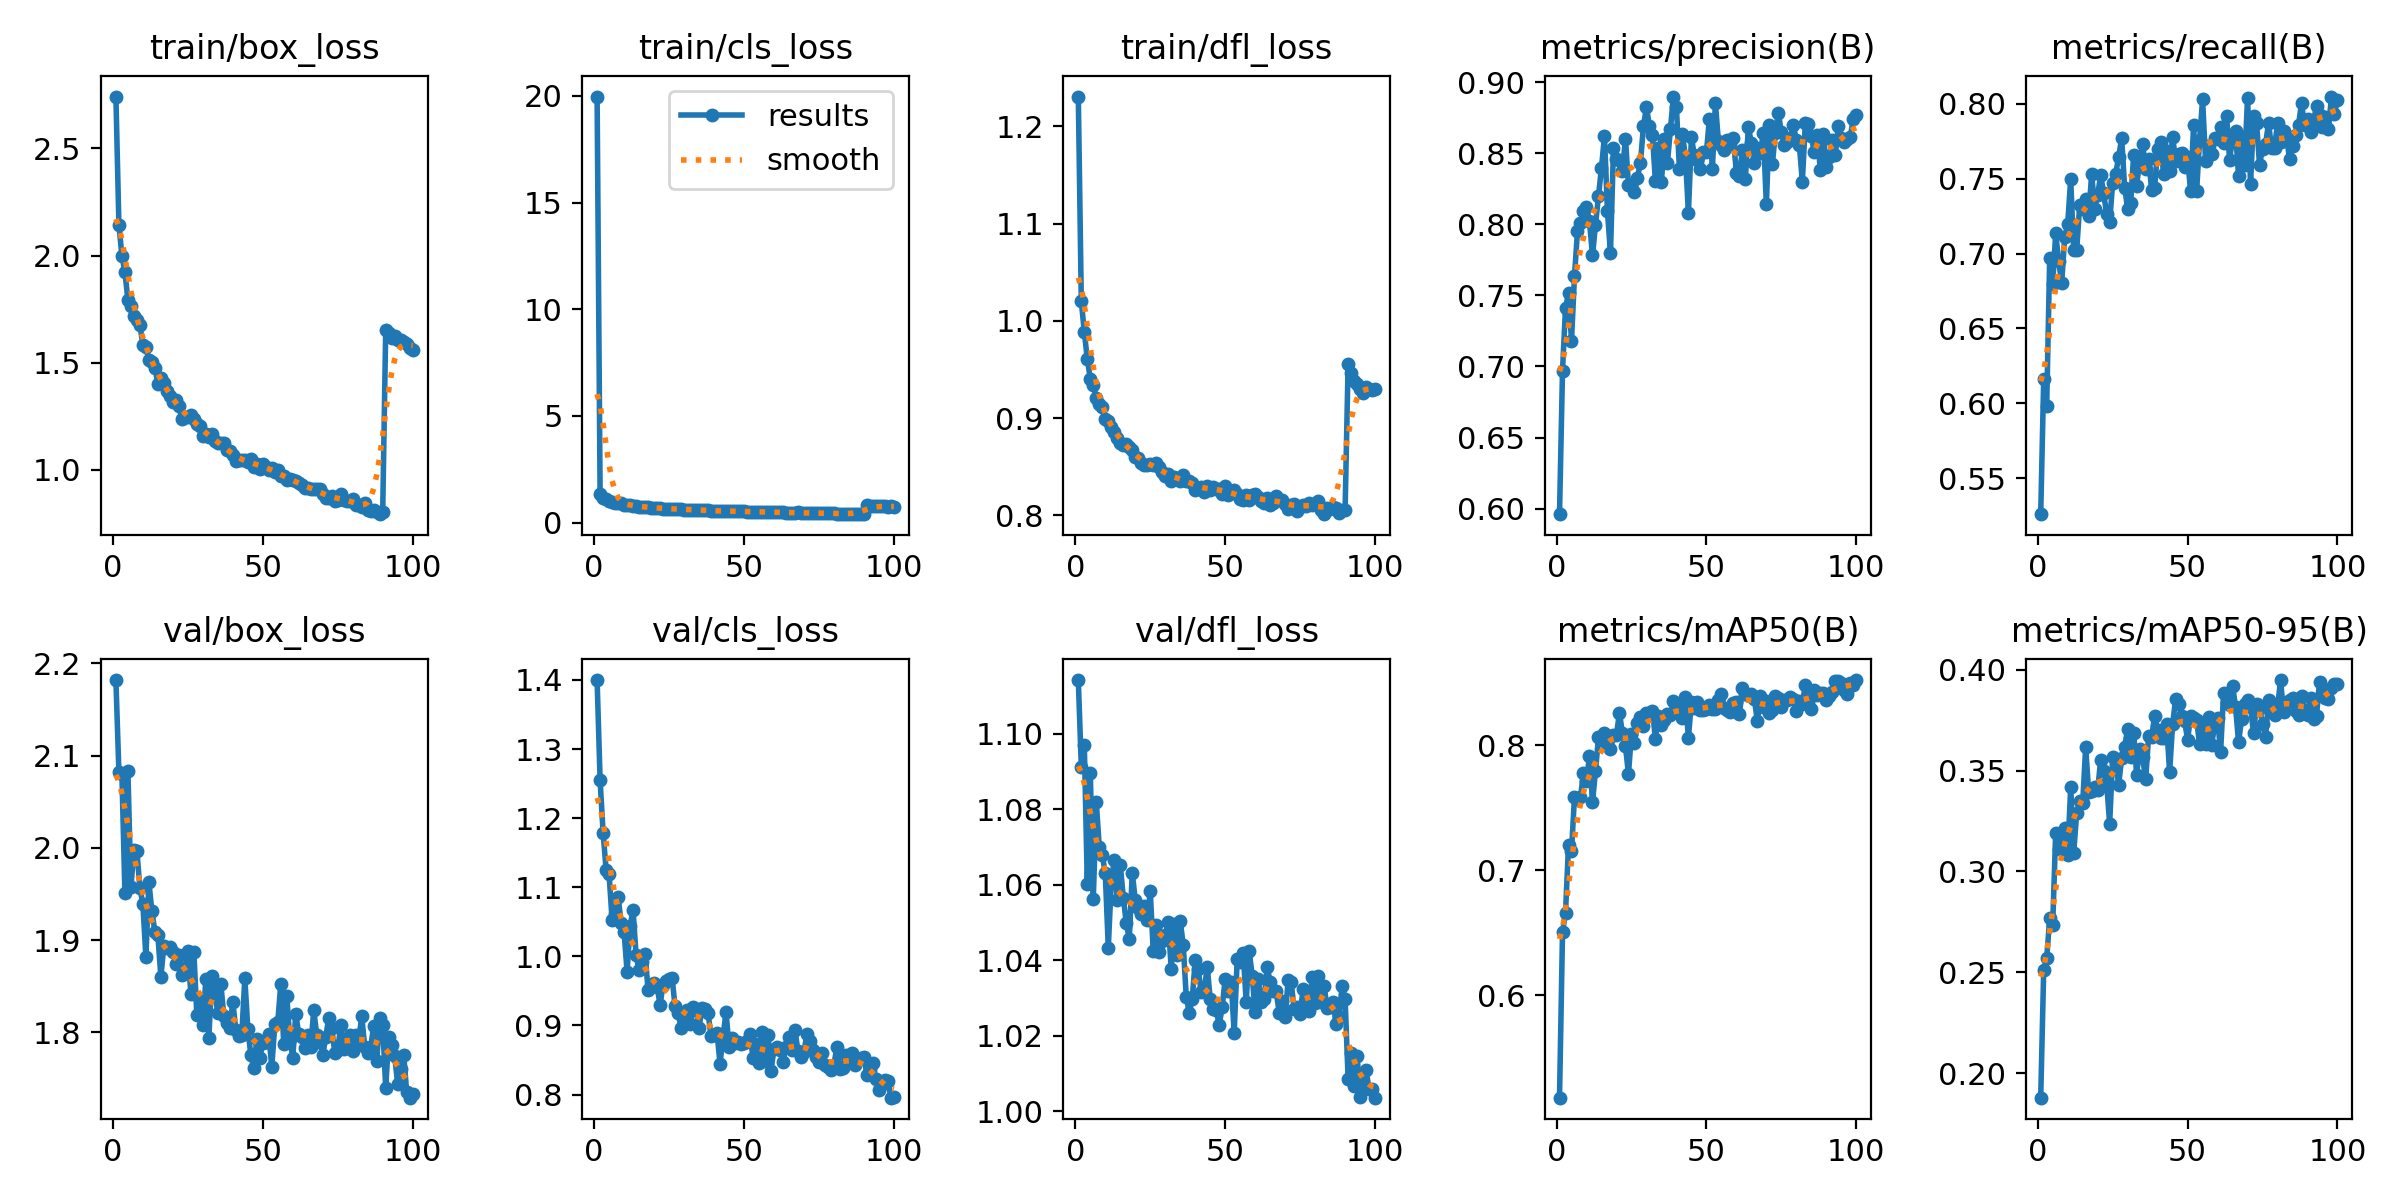

The file beside this chart, header and first rows:
epoch, time, train/box_loss, train/cls_loss, train/dfl_loss, metrics/precision(B), metrics/recall(B), metrics/mAP50(B), metrics/mAP50-95(B), val/box_loss, val/cls_loss, val/dfl_loss, lr/pg0, lr/pg1, lr/pg2
1, 34.34, 2.742, 19.97, 1.231, 0.5961, 0.526, 0.518, 0.1878, 2.182, 1.4, 1.114, 0.06719, 0.0003314, 0.0003314
2, 68.89, 2.144, 1.33, 1.02, 0.697, 0.616, 0.6502, 0.2512, 2.082, 1.255, 1.091, 0.03419, 0.0006581, 0.0006581
3, 102.3, 1.999, 1.163, 0.9885, 0.7411, 0.5985, 0.6657, 0.2568, 2.08, 1.179, 1.097, 0.001173, 0.0009783, 0.0009783
4, 135.4, 1.924, 1.116, 0.9609, 0.7514, 0.6971, 0.7201, 0.2768, 1.951, 1.125, 1.06, 0.0009703, 0.0009703, 0.0009703
5, 169, 1.793, 0.9959, 0.9404, 0.7182, 0.6793, 0.715, 0.2737, 2.084, 1.119, 1.09, 0.0009604, 0.0009604, 0.0009604
6, 202.4, 1.767, 0.9622, 0.9336, 0.7636, 0.7136, 0.7587, 0.3193, 1.957, 1.053, 1.056, 0.0009505, 0.0009505, 0.0009505
7, 236.9, 1.718, 0.9439, 0.9211, 0.7954, 0.6947, 0.7572, 0.3112, 1.998, 1.061, 1.082, 0.0009406, 0.0009406, 0.0009406
8, 270.6, 1.698, 0.9275, 0.9146, 0.8013, 0.6806, 0.7582, 0.314, 1.996, 1.087, 1.07, 0.0009307, 0.0009307, 0.0009307
9, 304, 1.677, 0.9361, 0.912, 0.8093, 0.711, 0.7779, 0.3215, 1.957, 1.049, 1.068, 0.0009208, 0.0009208, 0.0009208
10, 337.2, 1.583, 0.8463, 0.8988, 0.8125, 0.7194, 0.7715, 0.3083, 1.939, 1.035, 1.063, 0.0009109, 0.0009109, 0.0009109
11, 370.3, 1.571, 0.8337, 0.8967, 0.8021, 0.7498, 0.791, 0.3417, 1.882, 0.978, 1.043, 0.000901, 0.000901, 0.000901
12, 403.5, 1.514, 0.8128, 0.8907, 0.7781, 0.7021, 0.7542, 0.309, 1.963, 1.044, 1.061, 0.0008911, 0.0008911, 0.0008911
13, 436.6, 1.503, 0.7951, 0.8861, 0.7995, 0.7023, 0.779, 0.329, 1.931, 1.067, 1.067, 0.0008812, 0.0008812, 0.0008812
14, 469.8, 1.477, 0.7866, 0.8794, 0.8198, 0.7322, 0.8061, 0.335, 1.909, 1.002, 1.056, 0.0008713, 0.0008713, 0.0008713
15, 503.1, 1.403, 0.7398, 0.874, 0.8397, 0.73, 0.804, 0.3338, 1.905, 0.9796, 1.065, 0.0008614, 0.0008614, 0.0008614
16, 536.5, 1.428, 0.7501, 0.8727, 0.862, 0.7364, 0.8096, 0.3615, 1.86, 0.9915, 1.057, 0.0008515, 0.0008515, 0.0008515
17, 570, 1.408, 0.7347, 0.8733, 0.8091, 0.725, 0.8011, 0.3392, 1.894, 1.004, 1.05, 0.0008416, 0.0008416, 0.0008416
18, 603.4, 1.368, 0.7271, 0.8706, 0.7796, 0.7532, 0.7971, 0.3399, 1.891, 0.9515, 1.046, 0.0008317, 0.0008317, 0.0008317
19, 636.8, 1.347, 0.711, 0.8668, 0.8534, 0.73, 0.8076, 0.3417, 1.893, 0.9572, 1.063, 0.0008218, 0.0008218, 0.0008218
20, 670.1, 1.317, 0.6985, 0.8599, 0.8463, 0.7389, 0.8084, 0.3403, 1.887, 0.9619, 1.056, 0.0008119, 0.0008119, 0.0008119
21, 703.5, 1.326, 0.7032, 0.8588, 0.8449, 0.7526, 0.8257, 0.3553, 1.874, 0.956, 1.054, 0.000802, 0.000802, 0.000802
22, 736.9, 1.299, 0.6825, 0.854, 0.8376, 0.7402, 0.8092, 0.3498, 1.884, 0.9303, 1.052, 0.0007921, 0.0007921, 0.0007921
23, 770.4, 1.237, 0.6491, 0.8514, 0.8603, 0.7262, 0.7993, 0.3437, 1.863, 0.9585, 1.054, 0.0007822, 0.0007822, 0.0007822
24, 803.8, 1.247, 0.6579, 0.8518, 0.8274, 0.7212, 0.7766, 0.3236, 1.869, 0.9639, 1.051, 0.0007723, 0.0007723, 0.0007723
25, 837.2, 1.247, 0.6653, 0.8526, 0.8274, 0.747, 0.8089, 0.3567, 1.888, 0.9671, 1.058, 0.0007624, 0.0007624, 0.0007624
26, 870.6, 1.258, 0.6537, 0.8518, 0.8228, 0.7532, 0.8016, 0.355, 1.842, 0.9691, 1.042, 0.0007525, 0.0007525, 0.0007525
27, 904, 1.238, 0.6515, 0.854, 0.8329, 0.7643, 0.8174, 0.3431, 1.887, 0.9279, 1.049, 0.0007426, 0.0007426, 0.0007426
28, 937.8, 1.214, 0.6403, 0.8494, 0.8434, 0.7769, 0.8223, 0.356, 1.819, 0.9176, 1.042, 0.0007327, 0.0007327, 0.0007327
29, 971.4, 1.206, 0.6304, 0.8445, 0.8691, 0.744, 0.8153, 0.3619, 1.836, 0.8968, 1.045, 0.0007228, 0.0007228, 0.0007228
30, 1005, 1.156, 0.612, 0.8406, 0.8823, 0.73, 0.8257, 0.3707, 1.808, 0.9019, 1.047, 0.0007129, 0.0007129, 0.0007129
31, 1038, 1.167, 0.6165, 0.843, 0.8693, 0.7338, 0.8258, 0.3569, 1.858, 0.9224, 1.05, 0.000703, 0.000703, 0.000703
32, 1072, 1.155, 0.612, 0.8358, 0.8629, 0.7659, 0.8275, 0.3689, 1.794, 0.9015, 1.038, 0.0006931, 0.0006931, 0.0006931
33, 1106, 1.165, 0.6102, 0.8396, 0.8302, 0.7452, 0.8051, 0.348, 1.861, 0.9261, 1.049, 0.0006832, 0.0006832, 0.0006832
34, 1139, 1.133, 0.6005, 0.8376, 0.8537, 0.7615, 0.8232, 0.3608, 1.843, 0.9223, 1.041, 0.0006733, 0.0006733, 0.0006733
35, 1173, 1.125, 0.5975, 0.8356, 0.8299, 0.7732, 0.8163, 0.3567, 1.821, 0.8969, 1.05, 0.0006634, 0.0006634, 0.0006634
36, 1206, 1.124, 0.592, 0.8414, 0.8602, 0.7567, 0.8202, 0.3456, 1.852, 0.9256, 1.044, 0.0006535, 0.0006535, 0.0006535
37, 1240, 1.123, 0.5793, 0.8357, 0.8432, 0.7634, 0.8252, 0.3672, 1.818, 0.9232, 1.03, 0.0006436, 0.0006436, 0.0006436
38, 1273, 1.091, 0.5753, 0.8356, 0.8668, 0.7425, 0.824, 0.3664, 1.81, 0.918, 1.026, 0.0006337, 0.0006337, 0.0006337
39, 1307, 1.088, 0.5707, 0.8334, 0.8899, 0.744, 0.8353, 0.3772, 1.805, 0.8853, 1.03, 0.0006238, 0.0006238, 0.0006238
40, 1340, 1.068, 0.5585, 0.8266, 0.8823, 0.7697, 0.8334, 0.3701, 1.833, 0.8866, 1.04, 0.0006139, 0.0006139, 0.0006139
41, 1374, 1.044, 0.5497, 0.8283, 0.8389, 0.7744, 0.8277, 0.3662, 1.802, 0.8896, 1.038, 0.000604, 0.000604, 0.000604
42, 1407, 1.045, 0.5424, 0.8287, 0.8634, 0.7529, 0.8218, 0.3662, 1.796, 0.8447, 1.031, 0.0005941, 0.0005941, 0.0005941
43, 1440, 1.044, 0.539, 0.8239, 0.8476, 0.7682, 0.8382, 0.3729, 1.797, 0.8828, 1.032, 0.0005842, 0.0005842, 0.0005842
44, 1474, 1.047, 0.5388, 0.8299, 0.8081, 0.7554, 0.8055, 0.3493, 1.859, 0.9198, 1.038, 0.0005743, 0.0005743, 0.0005743
45, 1507, 1.037, 0.5437, 0.826, 0.8611, 0.7781, 0.8347, 0.373, 1.804, 0.8692, 1.03, 0.0005644, 0.0005644, 0.0005644
46, 1541, 1.052, 0.5514, 0.8288, 0.8484, 0.7617, 0.8297, 0.3854, 1.776, 0.8816, 1.027, 0.0005545, 0.0005545, 0.0005545
47, 1574, 1.015, 0.531, 0.8267, 0.8456, 0.7668, 0.8341, 0.3832, 1.761, 0.8748, 1.027, 0.0005446, 0.0005446, 0.0005446
48, 1608, 1.029, 0.5341, 0.8274, 0.8391, 0.7668, 0.8283, 0.377, 1.793, 0.8766, 1.023, 0.0005347, 0.0005347, 0.0005347
49, 1641, 1.006, 0.5289, 0.8223, 0.8506, 0.7578, 0.8278, 0.3745, 1.772, 0.8731, 1.028, 0.0005248, 0.0005248, 0.0005248
50, 1674, 1.027, 0.5293, 0.8305, 0.8506, 0.7643, 0.8286, 0.3654, 1.788, 0.8741, 1.035, 0.0005149, 0.0005149, 0.0005149
51, 1708, 1.013, 0.5228, 0.8205, 0.8741, 0.7414, 0.832, 0.3768, 1.789, 0.877, 1.032, 0.000505, 0.000505, 0.000505
52, 1741, 1.001, 0.5132, 0.8229, 0.8389, 0.7858, 0.8284, 0.3763, 1.798, 0.8879, 1.034, 0.0004951, 0.0004951, 0.0004951
53, 1775, 1.008, 0.5154, 0.8261, 0.8853, 0.7414, 0.8284, 0.3751, 1.762, 0.8533, 1.021, 0.0004852, 0.0004852, 0.0004852
54, 1808, 0.9895, 0.5131, 0.8216, 0.8584, 0.7758, 0.8363, 0.3631, 1.809, 0.8731, 1.04, 0.0004753, 0.0004753, 0.0004753
55, 1842, 0.9979, 0.5187, 0.8164, 0.8555, 0.8029, 0.8407, 0.3725, 1.811, 0.8452, 1.04, 0.0004654, 0.0004654, 0.0004654
56, 1875, 0.9708, 0.5085, 0.8155, 0.8525, 0.7616, 0.8295, 0.3634, 1.853, 0.8901, 1.042, 0.0004555, 0.0004555, 0.0004555
57, 1908, 0.9723, 0.4928, 0.8205, 0.8594, 0.7719, 0.8281, 0.3766, 1.787, 0.8482, 1.029, 0.0004456, 0.0004456, 0.0004456
58, 1942, 0.9545, 0.4984, 0.8159, 0.8566, 0.7668, 0.8262, 0.3627, 1.839, 0.8866, 1.043, 0.0004357, 0.0004357, 0.0004357
59, 1975, 0.9597, 0.4887, 0.8214, 0.8607, 0.7769, 0.8332, 0.3724, 1.793, 0.8348, 1.036, 0.0004258, 0.0004258, 0.0004258
60, 2008, 0.9537, 0.4908, 0.8222, 0.8362, 0.7763, 0.8347, 0.3761, 1.773, 0.8655, 1.026, 0.0004159, 0.0004159, 0.0004159
... 40 more rows
